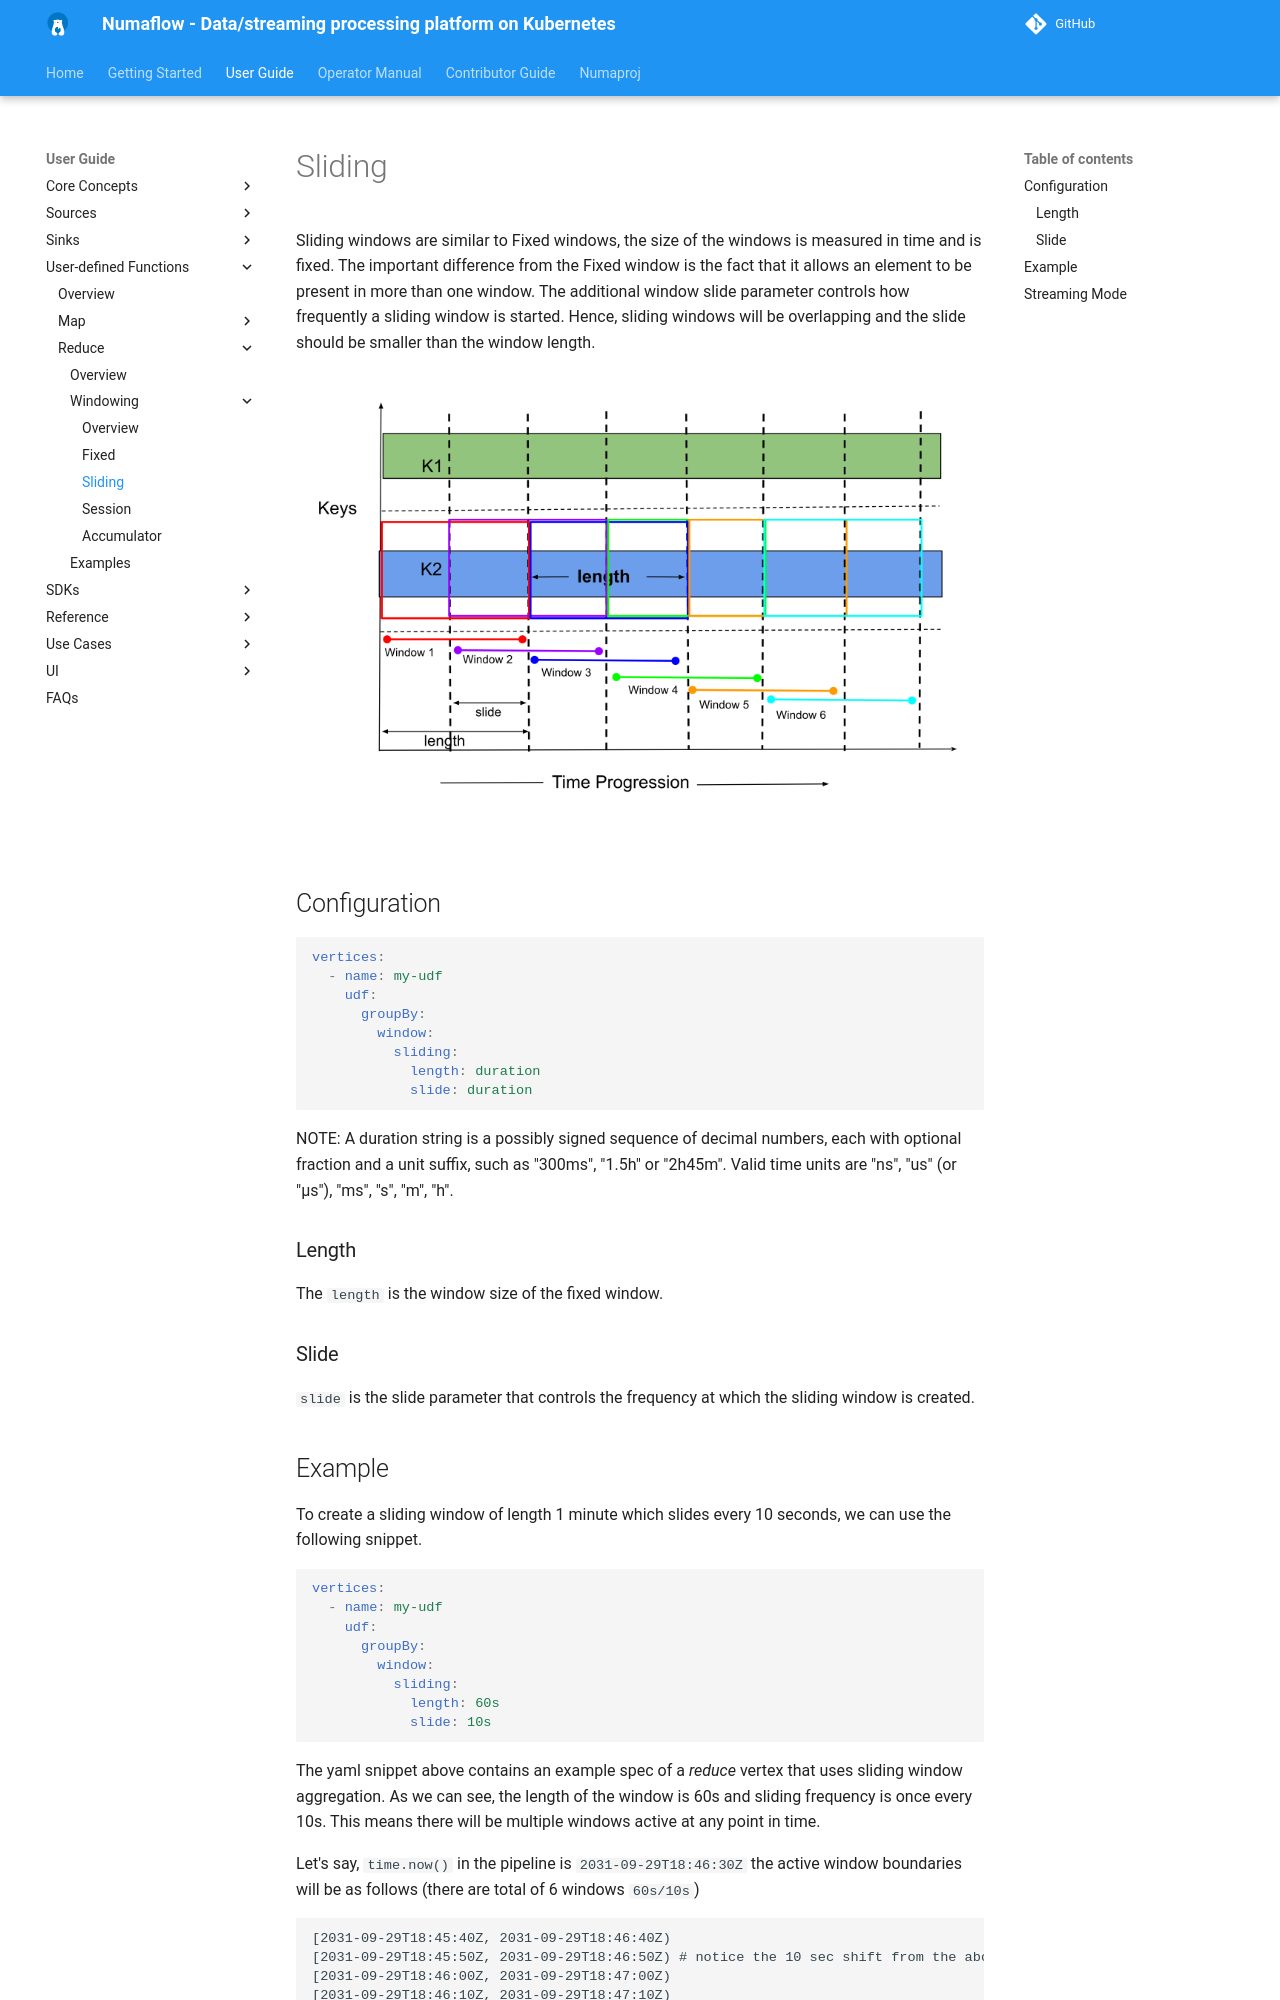

repository: numaproj/numaflow · page: user-guide/user-defined-functions/reduce/windowing/sliding/index.html · generator: mkdocs

# Sliding

Sliding windows are similar to Fixed windows, the size of the windows is measured in time and is fixed.
The important difference from the Fixed window is the fact that it allows an element to be present in
more than one window. The additional window slide parameter controls how frequently a sliding window
is started. Hence, sliding windows will be overlapping and the slide should be smaller than the window
length.

![plot](../../../../assets/sliding.png)

## Configuration

```yaml
vertices:
  - name: my-udf
    udf:
      groupBy:
        window:
          sliding:
            length: duration
            slide: duration
```

NOTE: A duration string is a possibly signed sequence of decimal numbers, each with optional fraction
and a unit suffix, such as "300ms", "1.5h" or "2h45m". Valid time units are "ns", "us" (or "µs"), "ms", "s", "m", "h".

### Length

The `length` is the window size of the fixed window.

### Slide

`slide` is the slide parameter that controls the frequency at which the sliding window is created.
